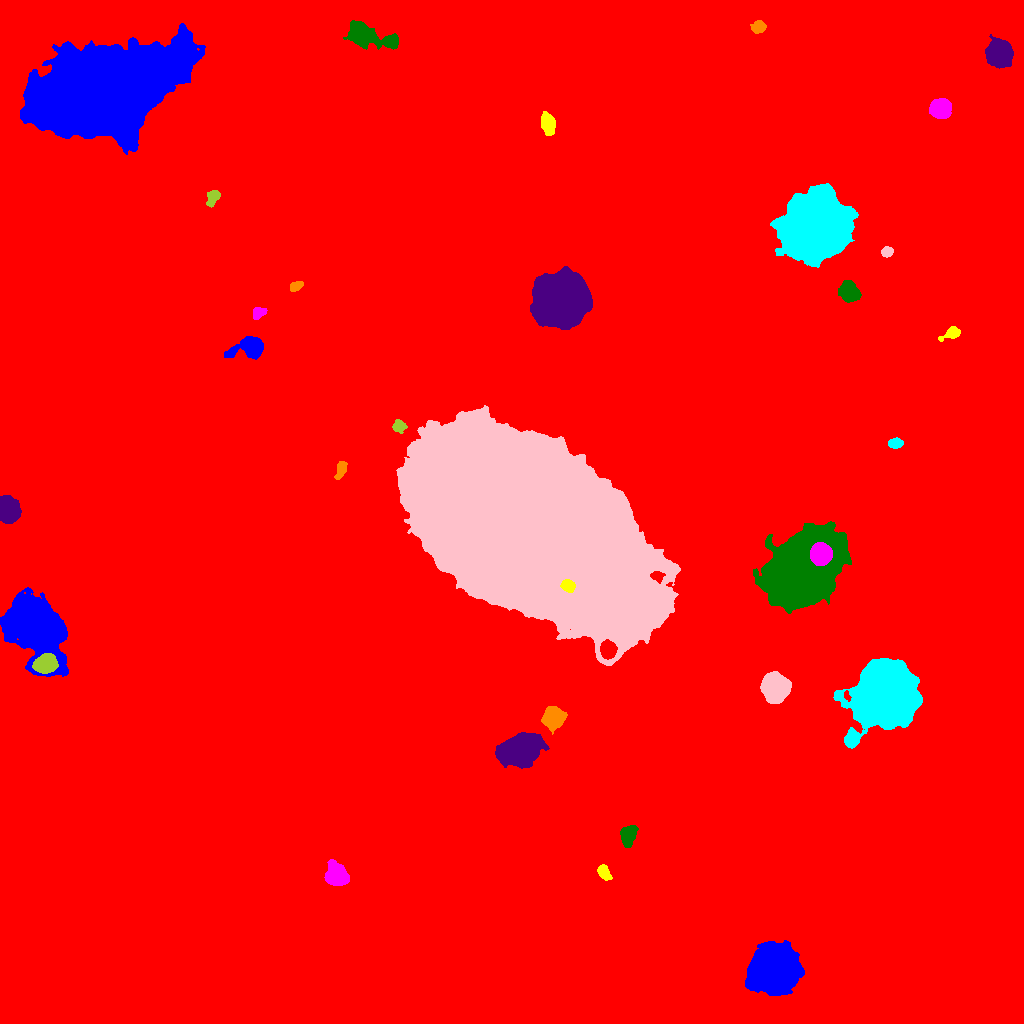

The table this chart was drawn from, first rows:
ID, X, Y, A, B, theta, total_flux, mu_max, mu_median, mu_mean, R_fwhm, R_e, R10, R90, x_start, x_end, y_start, y_end, area, greylevel
0, 511.4, 561, 295.8, 278.4, -0.88, 3192579, 31.0, 3.0, 3.519, 36.28, 235.9, 85.26, 400.5, 0, 1023, 0, 1023, 907267, 3.519
1, 775.6, 52.86, 9.582, 9.042, 0.9054, 115718, 221.0, 24.0, 46.96, 10.16, 10.72, 4.107, 20.37, 745, 804, 28, 83, 2464, 57.96
2, 604.1, 151, 4.074, 2.503, -1.013, 833.0, 11.0, 5.0, 4.871, 4.652, 4.068, 1.596, 6.333, 597, 612, 143, 159, 171, 16.87
3, 336.3, 148.7, 5.218, 4.471, -1.058, 7370, 45.0, 12.0, 15.1, 6.358, 5.971, 2.326, 9.869, 324, 349, 138, 164, 488, 27.1
4, 627.9, 187.3, 5.232, 3.36, 1.289, 1774, 14.0, 6.0, 5.894, 6.333, 5.293, 2.034, 8.234, 620, 638, 176, 198, 301, 19.89
5, 520.8, 274.6, 9.536, 6.523, 0.3539, 27396, 71.0, 15.0, 20.65, 8.992, 9.575, 3.656, 16.65, 495, 549, 255, 291, 1327, 30.65
6, 553.5, 306.2, 4.623, 4.353, 1.391, 7773, 51.0, 13.0, 17.05, 6.283, 5.557, 2.185, 9.305, 541, 567, 289, 317, 456, 29.05
7, 886.5, 328.2, 13.33, 11.92, 0.977, 190387, 244.0, 23.0, 42.53, 11.52, 14.03, 5.109, 27, 833, 922, 275, 365, 4477, 53.53
8, 775.5, 335.9, 5.879, 5.485, -1.504, 18961, 79.0, 18.0, 24.98, 7.797, 7.092, 2.821, 11.89, 760, 791, 320, 352, 759, 36.98
9, 45.43, 359.5, 5.075, 3.991, 0.2907, 7197, 42.0, 16.0, 17.47, 7.092, 5.809, 2.326, 9.202, 32, 58, 350, 370, 412, 43.47
10, 607.8, 373.5, 3.961, 3.401, -1.509, 7430, 63.0, 25.0, 27.42, 5.863, 4.754, 1.954, 7.485, 600, 617, 364, 384, 271, 81.42
11, 32.98, 397.7, 16.18, 10.62, -0.9373, 60557, 74.0, 11.0, 17.75, 12.93, 13.97, 5.323, 25.96, 0, 68, 347, 436, 3412, 28.75
12, 568, 437.6, 3.057, 2.611, -0.4485, 1800, 26.0, 10.0, 11.11, 4.618, 3.656, 1.493, 5.754, 560, 575, 431, 444, 162, 110.1
13, 820.5, 469.4, 4.767, 4.474, -1.44, 29638, 160.0, 57.0, 67.05, 7.247, 5.917, 2.459, 9.525, 810, 832, 458, 481, 442, 159.1
14, 803, 451.7, 19.35, 12.87, 0.8537, 217295, 244.0, 27.0, 41.06, 10.81, 16.37, 5.47, 30.72, 753, 851, 410, 502, 5292, 52.06
15, 8.269, 512.5, 5.317, 4.384, -1.42, 13677, 82.0, 20.0, 26.3, 6.531, 5.997, 2.394, 9.95, 0, 21, 500, 528, 520, 38.3
16, 340.9, 554.6, 4.267, 2.037, 1.297, 433.0, 6.0, 2.0, 2.608, 4.983, 3.568, 1.493, 5.698, 334, 347, 544, 562, 166, 15.61
17, 895.4, 580, 3.5, 2.297, 0.1187, 920.0, 13.0, 6.0, 6.479, 4.652, 3.7, 1.493, 5.698, 888, 903, 575, 586, 142, 22.48
18, 533.4, 497.5, 61.26, 34.87, -0.6418, 1698454, 145.0, 34.0, 40.54, 46.6, 56.94, 21.65, 94.11, 396, 680, 358, 618, 41898, 55.54
19, 398.8, 597, 3.139, 2.996, -0.4439, 579.0, 7.0, 4.0, 3.834, 5.015, 3.909, 1.596, 6.077, 392, 407, 590, 604, 151, 18.83
20, 898.5, 631.3, 14.28, 10.32, -1.405, 120653, 145.0, 21.0, 34.86, 13.1, 13.77, 5.293, 25.33, 860, 929, 597, 671, 3461, 45.86
21, 250.9, 676.6, 6.373, 4.556, 0.08555, 7100, 43.0, 8.0, 12.82, 6.531, 5.863, 2.326, 10.03, 224, 263, 664, 687, 554, 24.82
22, 951.8, 690.3, 4.708, 2.475, 0.4443, 1217, 16.0, 5.0, 6.578, 4.618, 3.827, 1.493, 6.333, 938, 960, 682, 697, 185, 19.58
23, 258.8, 710.5, 3.335, 2.303, 0.6047, 522.0, 9.0, 3.0, 3.65, 3.868, 3.432, 1.382, 5.499, 253, 267, 704, 716, 143, 16.65
24, 848.1, 732.5, 5.136, 4.694, -1.163, 1581, 9.0, 4.0, 4.139, 7.069, 6.155, 2.459, 9.525, 838, 861, 721, 743, 382, 21.14
25, 562.3, 722.6, 10.9, 10.71, 0.1939, 141980, 212.0, 29.0, 48, 11.18, 12.51, 4.652, 23.61, 530, 592, 694, 757, 2958, 91
26, 295.8, 737.6, 3.496, 1.887, 0.4419, 290.0, 5.0, 2.5, 2.417, 4.37, 3.241, 1.262, 4.951, 290, 303, 732, 742, 120, 15.42
27, 817.6, 795.9, 13.56, 12.66, 0.9312, 202518, 244.0, 25.0, 43.06, 11.23, 14.88, 5.202, 28.63, 770, 858, 756, 840, 4703, 54.06
28, 886.8, 771.5, 2.708, 2.32, 0.4488, 634.0, 12.0, 5.5, 5.466, 4.297, 3.241, 1.262, 5.015, 881, 893, 766, 777, 116, 17.47
29, 212.4, 826.5, 3.915, 2.778, 1.111, 754.0, 10.0, 4.0, 4.236, 4.787, 3.989, 1.493, 6.433, 206, 220, 816, 833, 178, 16.24
30, 452, 766.3, 51.53, 42.3, -0.2072, 1686530, 245.0, 19.0, 34.04, 28.42, 47.96, 15.16, 95.45, 290, 623, 601, 928, 49546, 44.04
31, 107.1, 933.6, 36.62, 17.89, 0.3044, 469023, 101.0, 30.0, 35.4, 36.13, 31.83, 12.89, 50.81, 20, 205, 869, 1000, 13248, 46.4
32, 548.2, 899.3, 5.662, 3.259, -1.398, 1270, 9.0, 5.0, 4.394, 6.817, 5.528, 2.185, 8.33, 541, 555, 888, 912, 289, 19.39
33, 939.9, 914.8, 4.408, 4.107, 0.1695, 7215, 54.0, 14.0, 17.95, 5.67, 5.323, 2.111, 8.921, 929, 951, 905, 925, 402, 29.95
34, 365.5, 988.2, 13.06, 4.774, -0.2854, 6590, 29.0, 5.0, 7.735, 6.77, 7.356, 2.821, 13.12, 343, 398, 974, 1003, 852, 19.73
35, 999.1, 969.3, 5.689, 5.228, -1.177, 22951, 107.0, 25.0, 33.02, 7.399, 6.817, 2.706, 11.34, 985, 1013, 955, 989, 695, 44.02
36, 758.3, 996.2, 3.299, 2.743, 0.1916, 1058, 14.0, 6.0, 6.373, 5.046, 3.909, 1.596, 6.024, 750, 766, 990, 1003, 166, 20.37
